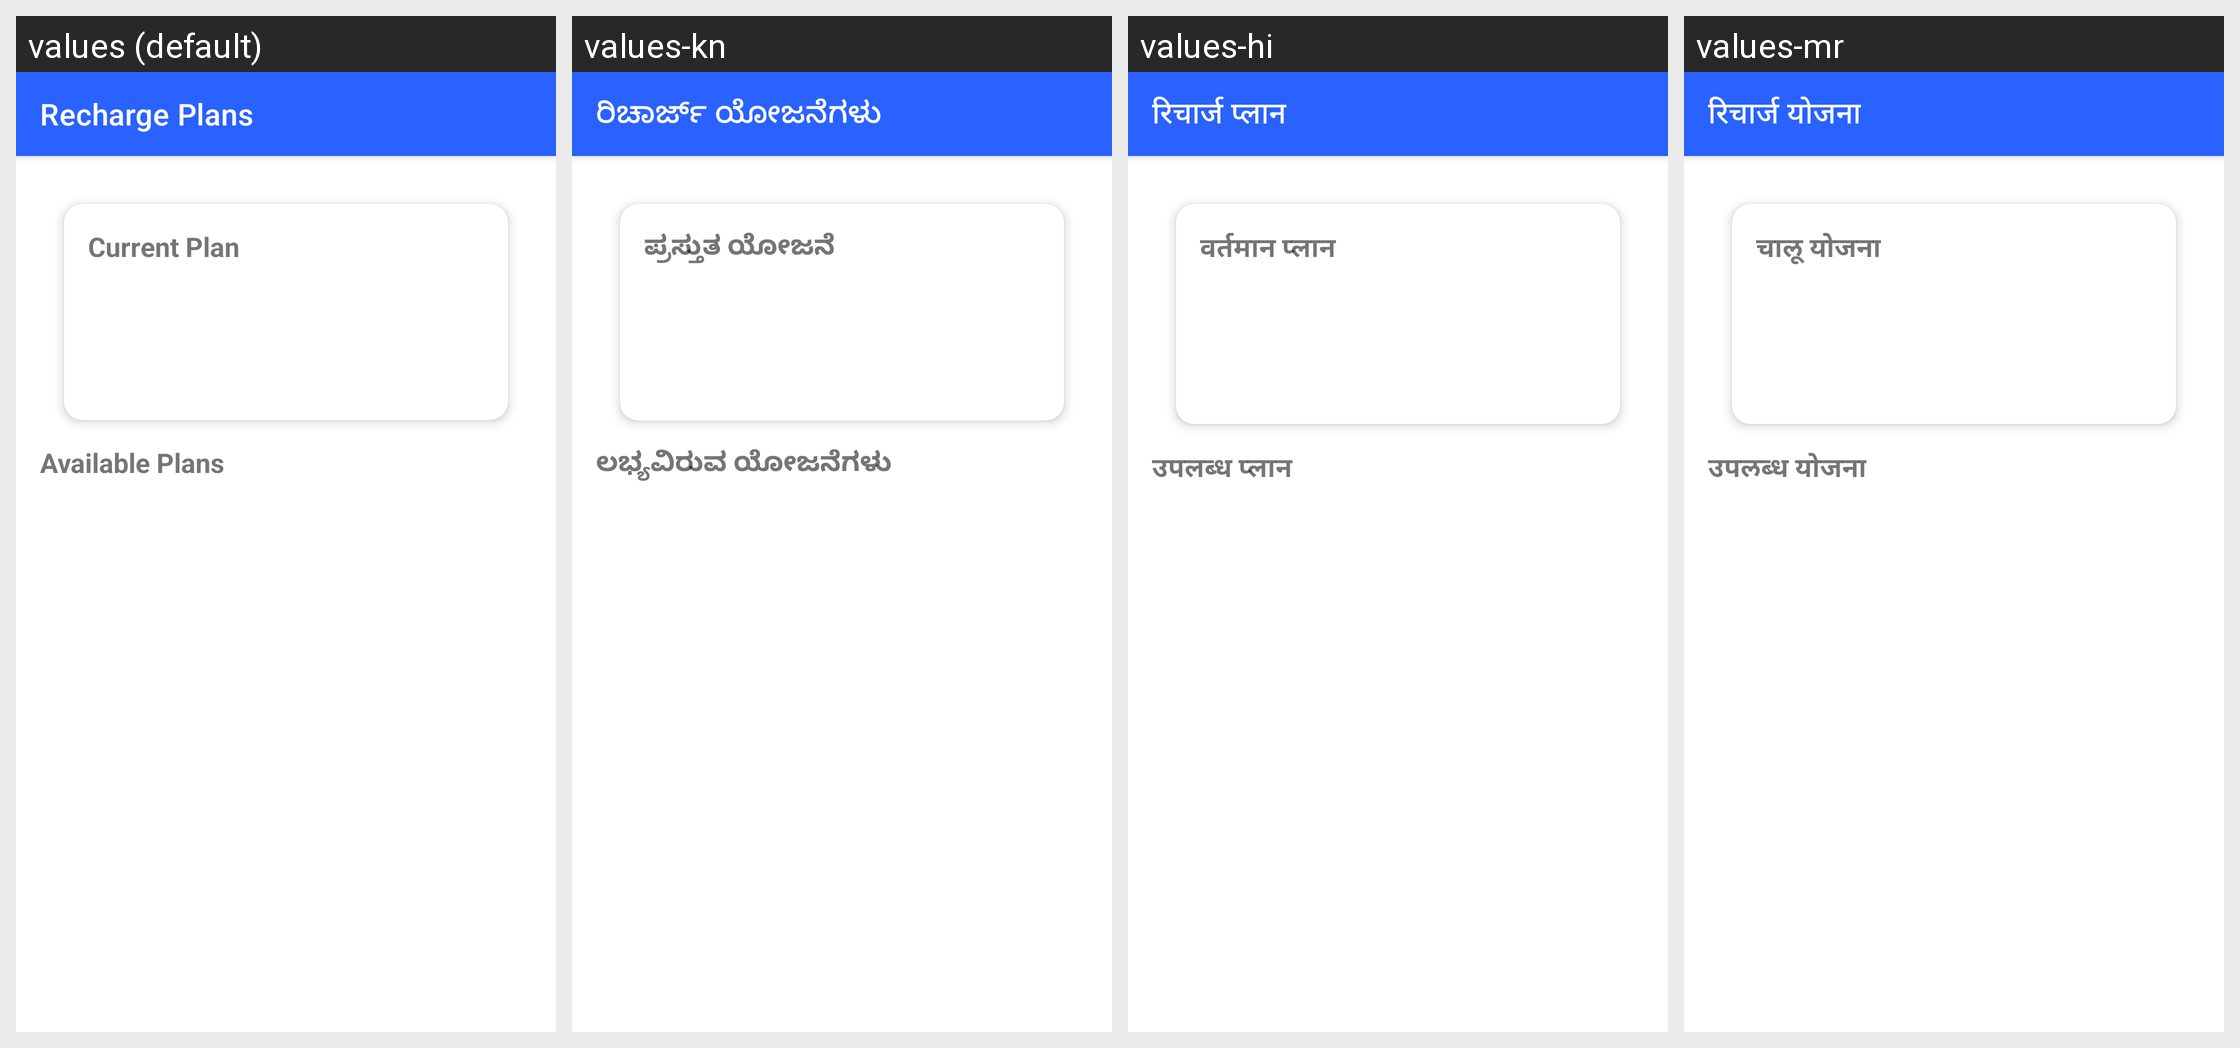

For this localized Android screen grid, give each drawn string resource with its value in every locale shown.
Android screen res/layout/activity_my_recharge_home.xml rendered under 4 locales, left to right: values (default), values-kn, values-hi, values-mr. Device: Nexus 5 (rendered at 1080×1920; each locale shown at half size, 540×960, under a caption strip naming it); theme Theme.PartnerApp.NoActionBar.
Strings drawn on this screen, with the default value and each locale's value (text and hints the layout hard-codes, and strings that could not be matched under every locale, appear in the picture but are not listed):

recharge_plan
  values: Recharge Plans
  values-kn: ರಿಚಾರ್ಜ್ ಯೋಜನೆಗಳು
  values-hi: रिचार्ज प्लान
  values-mr: रिचार्ज योजना

current_plan
  values: Current Plan
  values-kn: ಪ್ರಸ್ತುತ ಯೋಜನೆ
  values-hi: वर्तमान प्लान
  values-mr: चालू योजना

available_plans
  values: Available Plans
  values-kn: ಲಭ್ಯವಿರುವ ಯೋಜನೆಗಳು
  values-hi: उपलब्ध प्लान
  values-mr: उपलब्ध योजना
